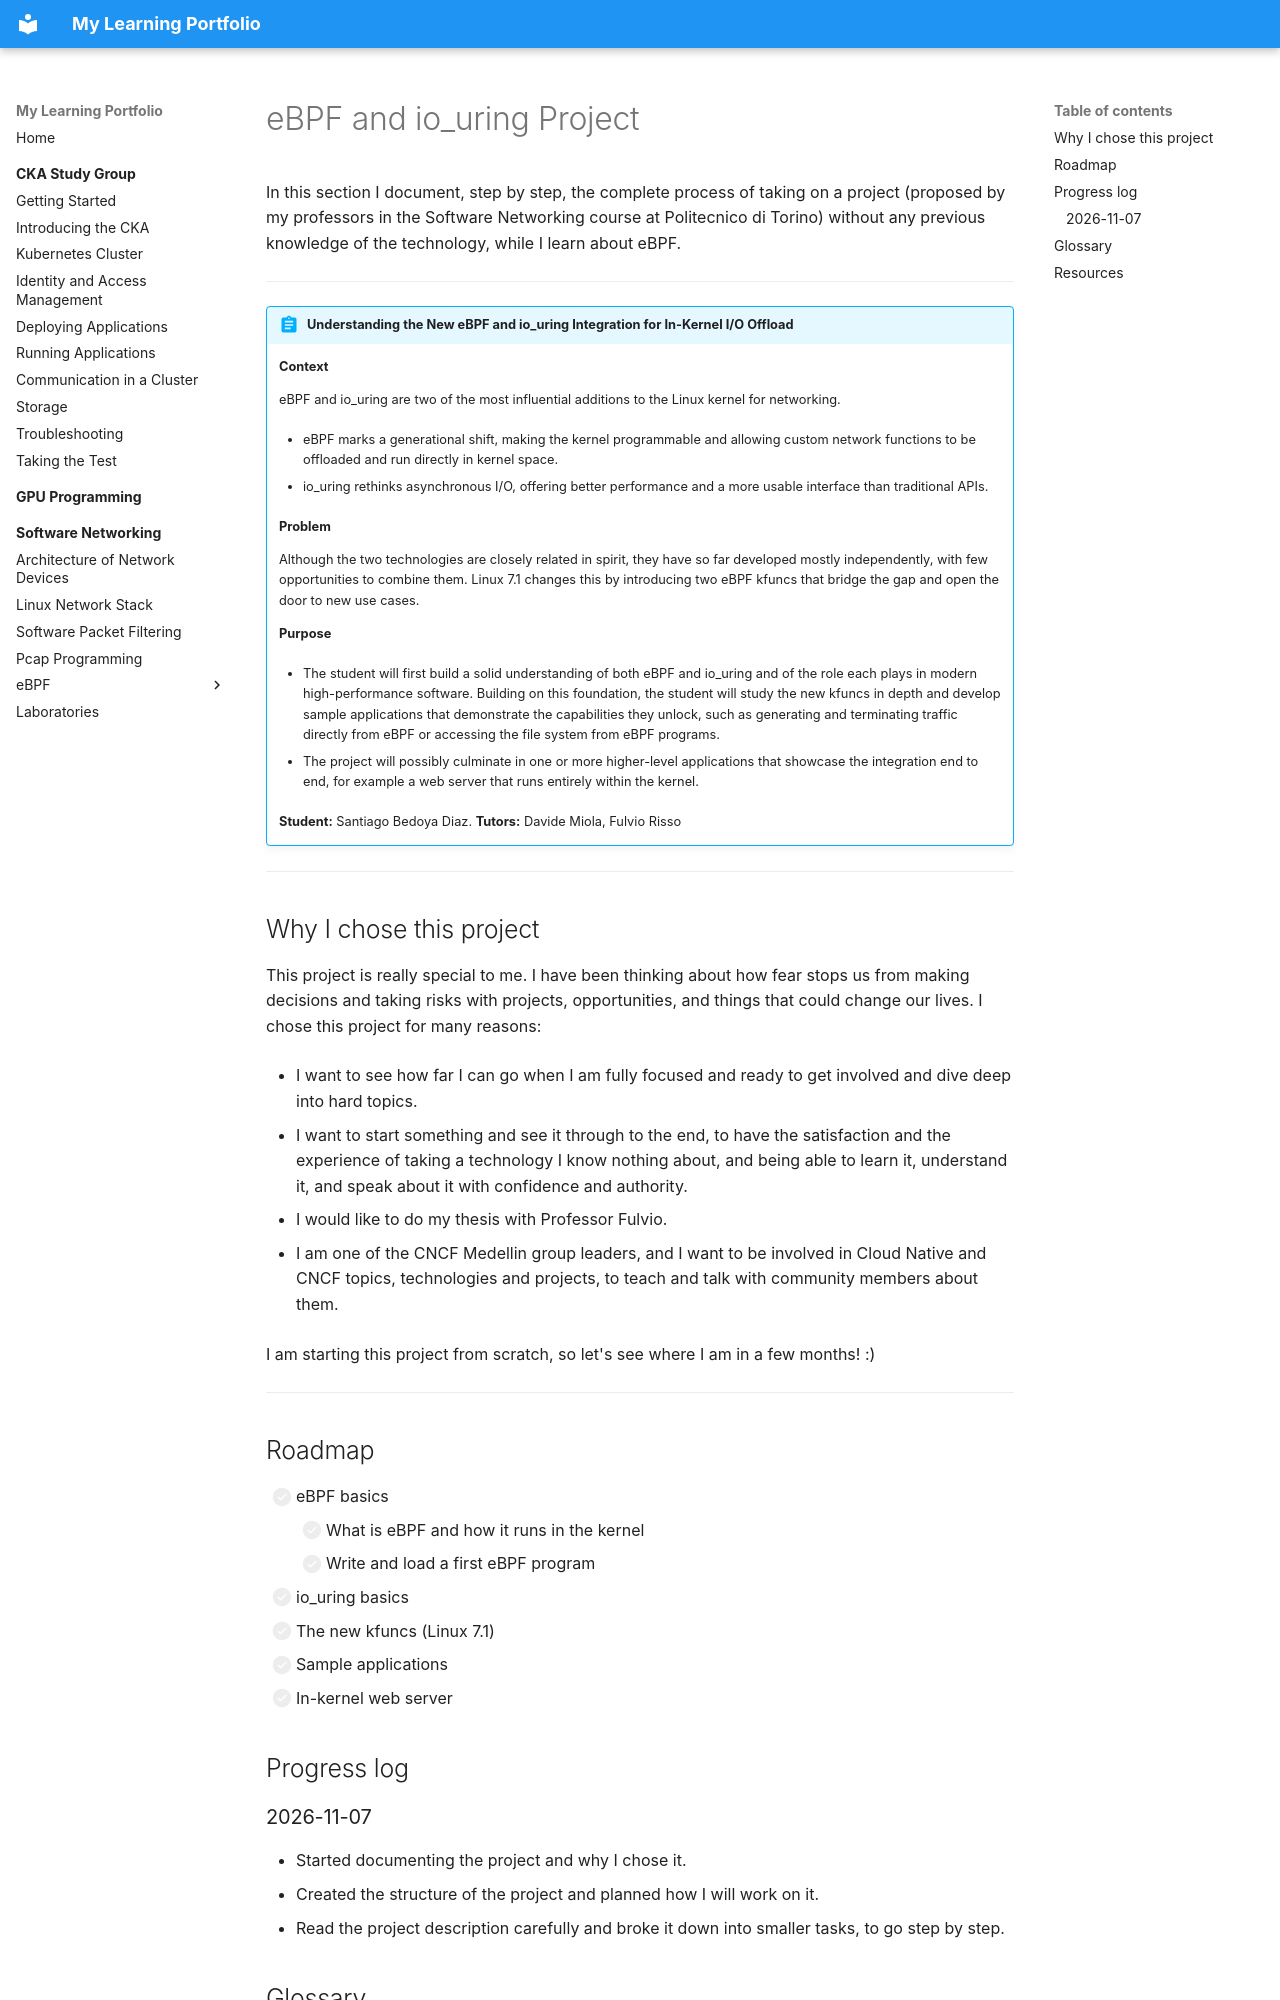

repository: Santiago1023/grow · page: software-networking/ebpf/index.html · generator: mkdocs

# eBPF and io_uring Project

In this section I document, step by step, the complete process of taking on a project (proposed by my professors in the Software Networking course at Politecnico di Torino) without any previous knowledge of the technology, while I learn about eBPF.


---
!!! abstract "Understanding the New eBPF and io_uring Integration for In-Kernel I/O Offload"
    **Context**

    eBPF and io_uring are two of the most influential additions to the Linux kernel for networking.

    - eBPF marks a generational shift, making the kernel programmable and allowing custom network functions to be offloaded and run directly in kernel space.

    - io_uring rethinks asynchronous I/O, offering better performance and a more usable interface than traditional APIs.

    **Problem**

    Although the two technologies are closely related in spirit, they have so far developed mostly independently, with few opportunities to combine them. Linux 7.1 changes this by introducing two eBPF kfuncs that bridge the gap and open the door to new use cases.

    **Purpose**

    - The student will first build a solid understanding of both eBPF and io_uring and of the role each plays in modern high-performance software. Building on this foundation, the student will study the new kfuncs in depth and develop sample applications that demonstrate the capabilities they unlock, such as generating and terminating traffic directly from eBPF or accessing the file system from eBPF programs. 

    - The project will possibly culminate in one or more higher-level applications that showcase the integration end to end, for example a web server that runs entirely within the kernel.

    **Student:** Santiago Bedoya Diaz. **Tutors:** Davide Miola, Fulvio Risso

---
## Why I chose this project

This project is really special to me. I have been thinking about how fear stops us from making decisions and taking risks with projects, opportunities, and things that could change our lives. I chose this project for many reasons:

- I want to see how far I can go when I am fully focused and ready to get involved and dive deep into hard topics.

- I want to start something and see it through to the end, to have the satisfaction and the experience of taking a technology I know nothing about, and being able to learn it, understand it, and speak about it with confidence and authority.

- I would like to do my thesis with Professor Fulvio.

- I am one of the CNCF Medellin group leaders, and I want to be involved in Cloud Native and CNCF topics, technologies and projects, to teach and talk with community members about them.

I am starting this project from scratch, so let's see where I am in a few months! :)

---

## Roadmap

- [ ] eBPF basics
    - [ ] What is eBPF and how it runs in the kernel
    - [ ] Write and load a first eBPF program
- [ ] io_uring basics
- [ ] The new kfuncs (Linux 7.1)
- [ ] Sample applications
- [ ] In-kernel web server

## Progress log
